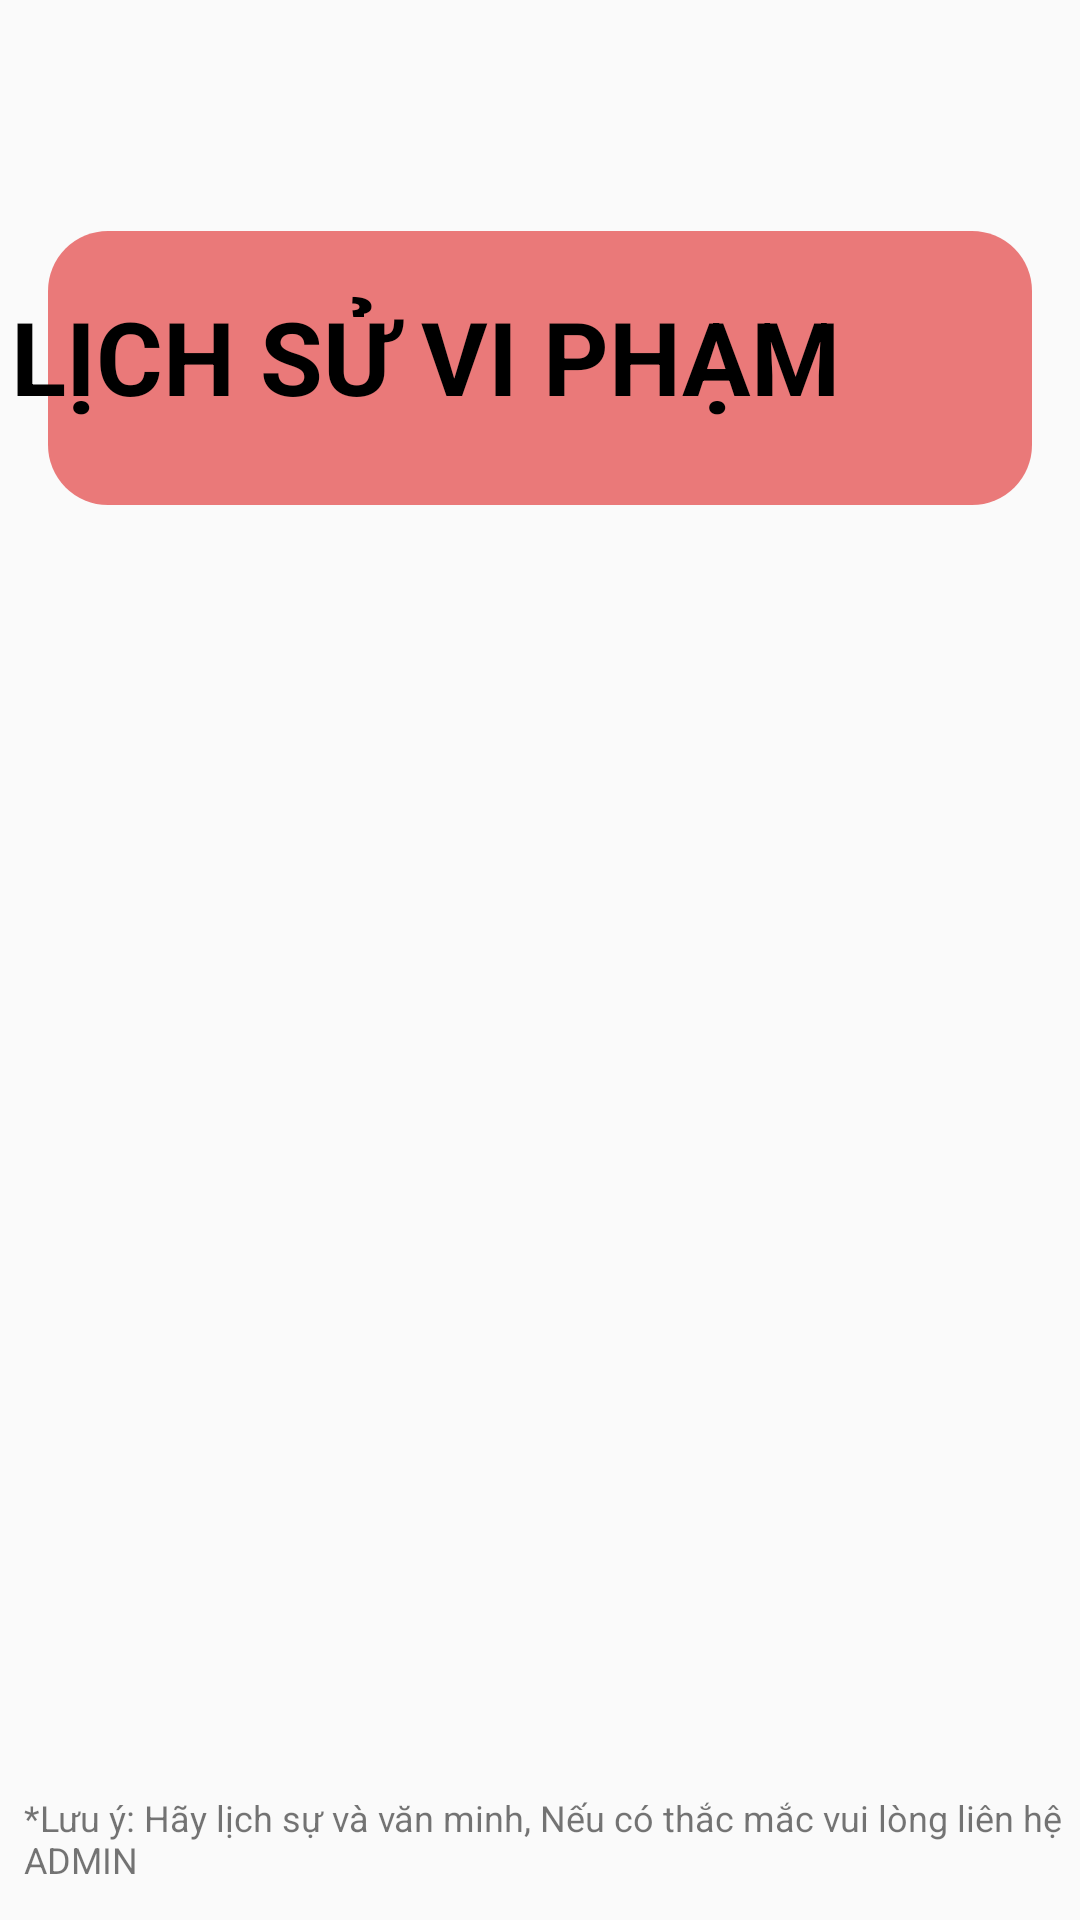

Write the Android layout XML for this screen, with the resource values it uses.
<!-- AndroidManifest.xml: application theme Theme.DoAn_ChuyenNganh -->
<!-- res/layout/activity_notification.xml -->
<?xml version="1.0" encoding="utf-8"?>
<androidx.constraintlayout.widget.ConstraintLayout xmlns:android="http://schemas.android.com/apk/res/android"
    xmlns:app="http://schemas.android.com/apk/res-auto"
    xmlns:tools="http://schemas.android.com/tools"
    android:layout_width="match_parent"
    android:layout_height="match_parent"
    tools:context=".presentation.NotificationActivity">

    <View
        android:id="@+id/ellipse_3"
        android:layout_width="37dp"
        android:layout_height="37dp"
        android:layout_marginStart="16dp"
        android:layout_marginTop="16dp"
        android:layout_marginEnd="358dp"
        android:background="@drawable/ellipse_1_shape"
        android:foregroundGravity="center"
        app:layout_constraintEnd_toEndOf="parent"
        app:layout_constraintHorizontal_bias="0.0"
        app:layout_constraintStart_toStartOf="parent"
        app:layout_constraintTop_toTopOf="parent" />

    <ImageView
        android:id="@+id/btnBack"
        android:layout_width="20dp"
        android:layout_height="20dp"
        android:layout_marginTop="24dp"
        android:contentDescription="combined_shape3"
        app:layout_constraintEnd_toEndOf="parent"
        app:layout_constraintHorizontal_bias="0.066"
        app:layout_constraintStart_toStartOf="parent"
        app:layout_constraintTop_toTopOf="parent"
        app:srcCompat="@drawable/combined_shape" />

    <ImageView
        android:id="@+id/imageView2"
        android:layout_width="0dp"
        android:layout_height="0dp"
        android:layout_marginStart="16dp"
        android:layout_marginTop="24dp"
        android:layout_marginEnd="16dp"
        android:layout_marginBottom="22dp"
        app:layout_constraintBottom_toTopOf="@+id/recyclerView"
        app:layout_constraintEnd_toEndOf="parent"
        app:layout_constraintStart_toStartOf="parent"
        app:layout_constraintTop_toBottomOf="@+id/ellipse_3"
        app:srcCompat="@drawable/my_button3" />

    <TextView
        android:id="@+id/textView9"
        android:layout_width="wrap_content"
        android:layout_height="wrap_content"
        android:layout_marginTop="96dp"
        android:layout_marginEnd="64dp"
        android:layout_marginBottom="49dp"
        android:text="LỊCH SỬ VI PHẠM"
        android:textColor="@color/hello__welcome_back_color"
        android:textSize="34sp"
        android:textStyle="bold"
        app:layout_constraintBottom_toTopOf="@+id/recyclerView"
        app:layout_constraintEnd_toEndOf="@+id/imageView2"
        app:layout_constraintTop_toTopOf="parent" />

    <androidx.recyclerview.widget.RecyclerView
        android:id="@+id/recyclerView"
        android:layout_width="0dp"
        android:layout_height="0dp"
        android:layout_marginStart="1dp"
        android:layout_marginEnd="1dp"
        android:layout_marginBottom="32dp"
        app:layout_constraintBottom_toTopOf="@+id/textView11"
        app:layout_constraintEnd_toEndOf="parent"
        app:layout_constraintStart_toStartOf="parent"
        app:layout_constraintTop_toBottomOf="@+id/textView9" />

    <TextView
        android:id="@+id/textView11"
        android:layout_width="wrap_content"
        android:layout_height="wrap_content"
        android:layout_marginStart="8dp"
        android:layout_marginBottom="12dp"
        android:text="*Lưu ý: Hãy lịch sự và văn minh, Nếu có thắc mắc vui lòng liên hệ ADMIN"
        android:textSize="12sp"
        app:layout_constraintBottom_toBottomOf="parent"
        app:layout_constraintStart_toStartOf="parent"
        app:layout_constraintTop_toBottomOf="@+id/recyclerView" />

</androidx.constraintlayout.widget.ConstraintLayout>
<!-- resources referenced by this layout -->
<resources>
  <color name="hello__welcome_back_color">#000000</color>
  <!-- drawable ellipse_1_shape (drawable-nodpi) -->
  <?xml version="1.0" encoding="utf-8"?>
  <shape xmlns:android="http://schemas.android.com/apk/res/android"
  	android:shape="oval" >
  	<stroke android:color="#000000" android:width="2dp" />
  	<solid android:color="@color/ellipse_1_color" />
  </shape>
  <!-- drawable my_button3 (drawable) -->
  <?xml version="1.0" encoding="utf-8"?>
  <shape xmlns:android="http://schemas.android.com/apk/res/android"
      android:shape="rectangle">
      <gradient android:startColor="#ea7979"
          android:endColor="#ea7979"
          android:angle="270" />
      <corners android:radius="20dp" />
  </shape>
  <style name="Theme.DoAn_ChuyenNganh" parent="Base.Theme.DoAn_ChuyenNganh" />
  <color name="ellipse_1_color">#ffffff</color>
  <style name="Base.Theme.DoAn_ChuyenNganh" parent="Theme.AppCompat.Light.NoActionBar">
          <item name="colorPrimary">@color/cardview_light_background</item>
      </style>
</resources>
